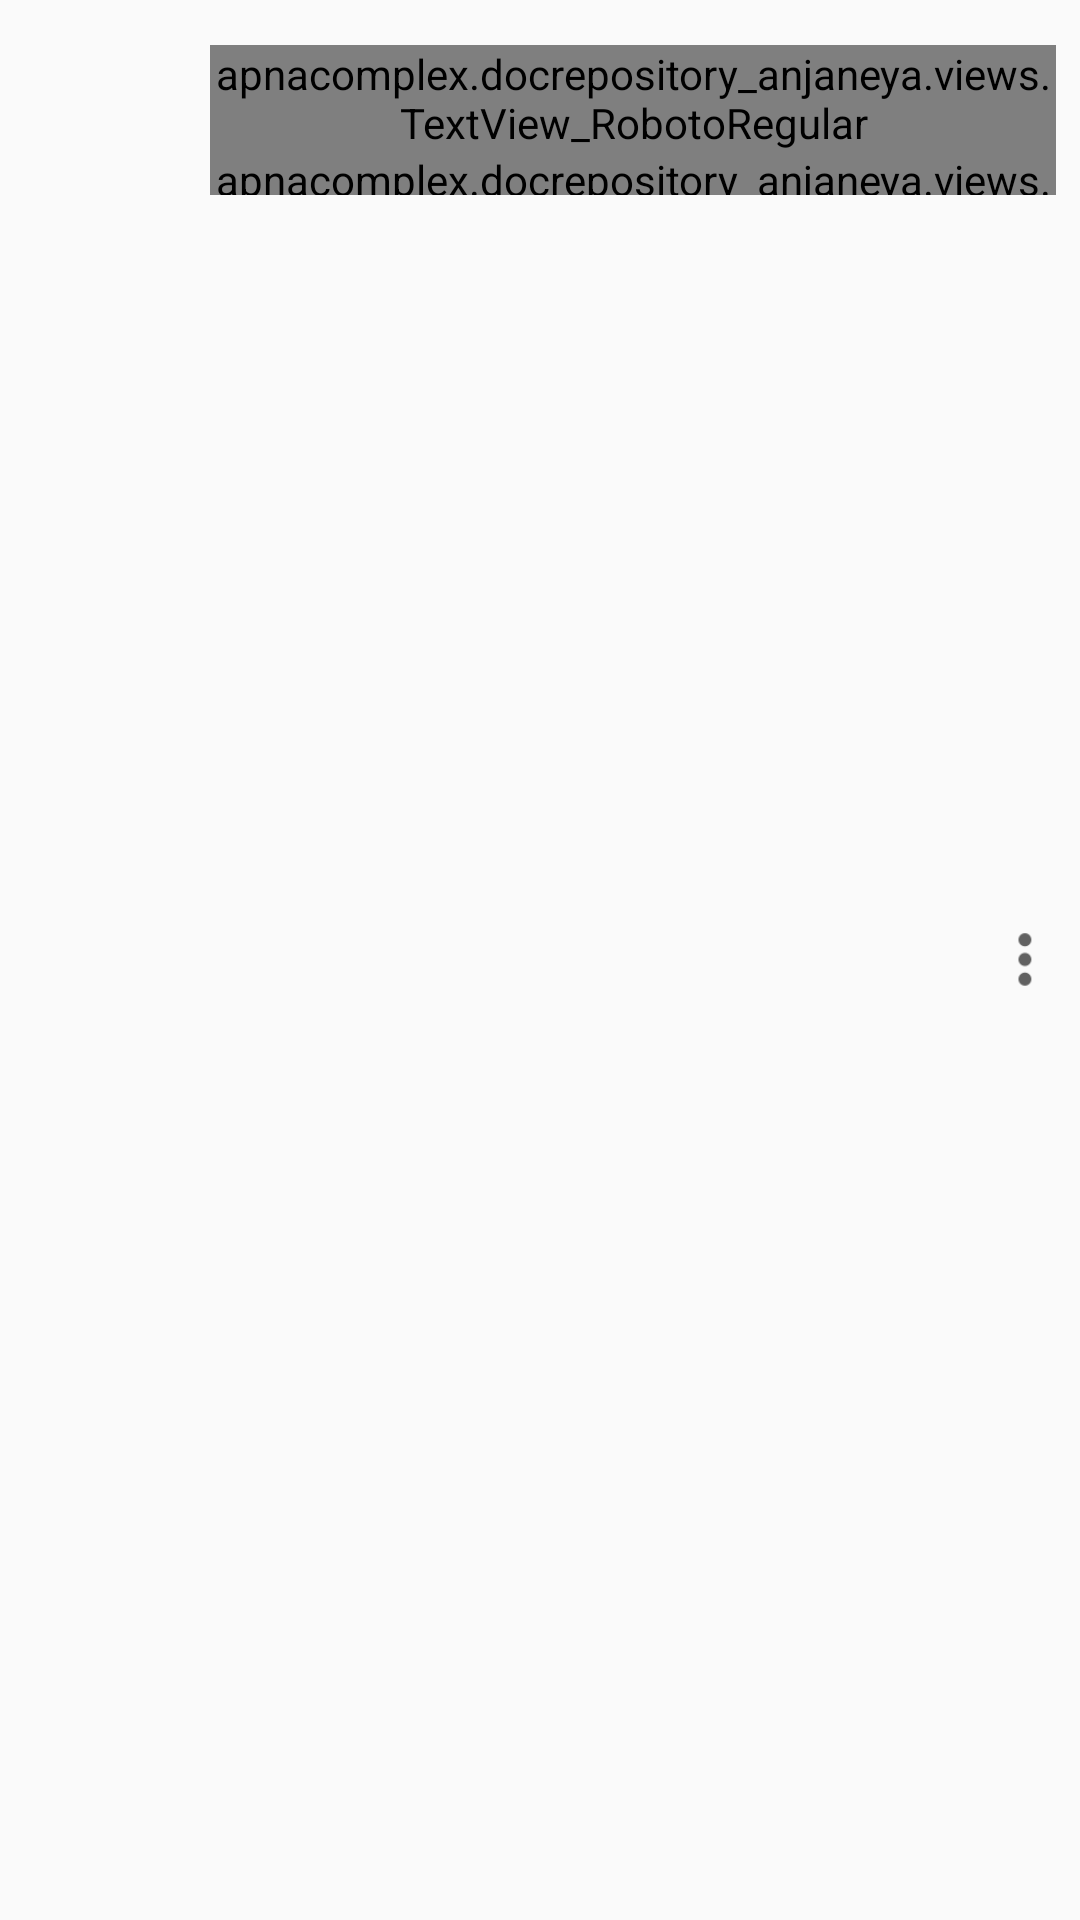

This screen was rendered from an Android layout file. Write that file and the resources it references.
<!-- AndroidManifest.xml: application theme AppTheme -->
<!-- res/layout/rv_item_docs_list.xml -->
<?xml version="1.0" encoding="utf-8"?>
<RelativeLayout xmlns:android="http://schemas.android.com/apk/res/android"
    android:layout_width="match_parent"
    android:layout_height="wrap_content"
    android:paddingBottom="15dp"
    android:paddingLeft="8dp"
    android:paddingRight="8dp"
    android:paddingTop="15dp">

    <RelativeLayout
        android:id="@+id/rvImgText"
        android:layout_width="match_parent"
        android:layout_height="wrap_content">

        <ImageView
            android:id="@+id/imgThumbnail"
            android:layout_width="50dp"
            android:layout_height="50dp" />

        <RelativeLayout
            android:layout_width="wrap_content"
            android:layout_height="wrap_content"
            android:layout_alignBottom="@+id/imgThumbnail"
            android:layout_alignTop="@+id/imgThumbnail"
            android:gravity="center_vertical"
            android:layout_marginLeft="12dp"
            android:layout_toRightOf="@+id/imgThumbnail">

            <apnacomplex.docrepository_anjaneya.views.TextView_RobotoRegular
                android:id="@+id/txtTitle"
                android:layout_width="wrap_content"
                android:layout_height="wrap_content"
                android:text="PAN_card.jpg"
                android:textSize="@dimen/tx_size_file_name" />

            <apnacomplex.docrepository_anjaneya.views.TextView_RobotoLight
                android:id="@+id/txtFileSize"
                android:layout_width="wrap_content"
                android:layout_height="wrap_content"
                android:layout_below="@+id/txtTitle"
                android:text="File Size 54kb"
                android:textSize="@dimen/tx_size_files" />


        </RelativeLayout>
    </RelativeLayout>

    <ImageView
        android:id="@+id/imgMenu"
        android:layout_width="20dp"
        android:layout_height="20dp"
        android:layout_alignParentRight="true"
        android:layout_centerVertical="true"
        android:src="@drawable/moregrey_ic" />
</RelativeLayout>
<!-- resources referenced by this layout -->
<resources>
  <dimen name="tx_size_file_name">48px</dimen>
  <dimen name="tx_size_files">40px</dimen>
  <!-- drawable moregrey_ic: png bitmap (drawable-hdpi, 1254 bytes) -->
  <style name="AppTheme" parent="Theme.AppCompat.Light.NoActionBar">
          
          <item name="colorPrimary">@color/colorPrimary</item>
          <item name="colorPrimaryDark">@color/colorPrimaryDark</item>
          <item name="colorAccent">@color/colorAccent</item>
          <item name="android:textColor">?android:textColorPrimary</item>
      </style>
  <color name="colorPrimary">#00c9d1</color>
  <color name="colorPrimaryDark">#069ba1</color>
  <color name="colorAccent">#dd4b39</color>
</resources>
